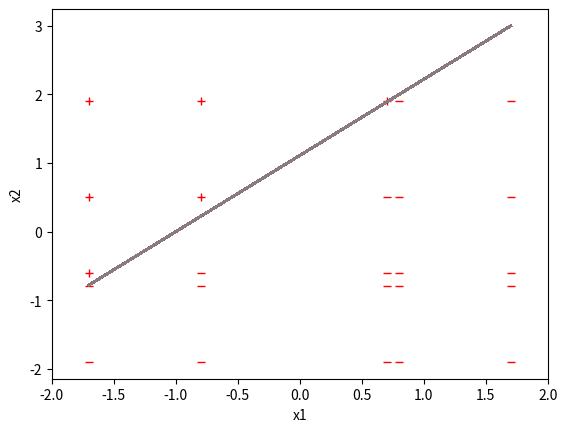
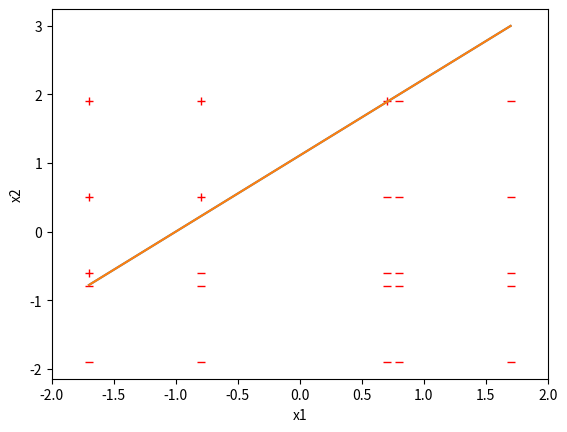

Here is the Python script that generated these plots, in order:
import random  # Импортируем модуль для генерации случайных чисел
import matplotlib.pyplot as plt  # Импортируем библиотеку для построения графиков

weights = []  # Список для хранения значений весов после каждой итерации обучения

def show_learning(w):
  """
  Функция для вывода текущих значений весов на экран
  """
  weights.append(w)  # Добавляем текущие значения весов в список для отслеживания изменений
  # Печатаем значения весов в удобном формате (с точностью до 2 знаков после запятой)
  print('w0 =', '%5.2f' % w[0], ', w1 =', '%5.2f' % w[1], ', w2 =', '%5.2f' % w[2])

# Инициализация случайного генератора и параметров обучения
random.seed(7)  # Устанавливаем начальное значение генератора случайных чисел для воспроизводимости результатов
LEARNING_RATE = 0.1  # Задаём скорость обучения, которая контролирует величину корректировок весов на каждой итерации

# Обучающие данные (входные данные) - список примеров для тренировки сети
x_train = [
   (1.0, -1.7, 1.9), (1.0, -0.8, 1.9), (1.0, 0.7, 1.9), (1.0, 0.8, 1.9), (1.0, 1.7, 1.9),
   (1.0, -1.7, 0.5), (1.0, -0.8, 0.5), (1.0, 0.7, 0.5), (1.0, 0.8, 0.5), (1.0, 1.7, 0.5),
   (1.0, -1.7, -0.6), (1.0, -0.8, -0.6), (1.0, 0.7, -0.6), (1.0, 0.8, -0.6), (1.0, 1.7, -0.6),
   (1.0, -1.7, -0.8), (1.0, -0.8, -0.8), (1.0, 0.7, -0.8), (1.0, 0.8, -0.8), (1.0, 1.7, -0.8),
   (1.0, -1.7, -1.9), (1.0, -0.8, -1.9), (1.0, 0.7, -1.9), (1.0, 0.8, -1.9), (1.0, 1.7, -1.9)
]  # Входные данные (x1, x2 и дополнительный компонент, равный 1)

# Истинные выходные значения для каждого обучающего примера (y_train)
y_train = [
   1.0, 1.0, 1.0, -1.0, -1.0,
   1.0, 1.0, -1.0, -1.0, -1.0,
   1.0, -1.0, -1.0, -1.0, -1.0,
   -1.0, -1.0, -1.0, -1.0, -1.0,
   -1.0, -1.0, -1.0, -1.0, -1.0
]  # Истинные значения для каждого входного примера

# Список индексов для случайного порядка обучения
index_list = [i for i in range(len(x_train))]  # Список чисел от 0 до длины x_train, для случайного перемешивания

# Инициализация начальных весов случайными значениями
w = [0.2, -0.6, 0.25]  # Начальные веса: w0, w1, w2
show_learning(w)  # Печатаем начальные значения весов

# Функция для вычисления выхода нейрона (персептрона) для данного входа
def compute_output(w, x):
  z = 0.0  # Инициализируем переменную для вычисления взвешенной суммы
  for i in range(len(w)):  # Проходим по всем весам
      z += x[i] * w[i]  # Вычисляем взвешенную сумму входов
  if z < 0:  # Применяем пороговую функцию активации
      return -1  # Если сумма меньше 0, то выход -1
  else:
      return 1  # Если сумма больше или равна 0, то выход 1

# Цикл обучения персептрона
all_correct = False  # Флаг, который будет проверять, правильно ли классифицированы все примеры
while not all_correct:
  all_correct = True  # Сначала предполагаем, что все правильно
  random.shuffle(index_list)  # Перемешиваем порядок примеров, чтобы обучение не было детерминированным
  for i in index_list:
      x = x_train[i]  # Получаем текущий обучающий пример
      y = y_train[i]  # Получаем истинный выход для текущего примера
      p_out = compute_output(w, x)  # Вычисляем предсказанный выход нейрона

      if y != p_out:  # Если предсказание неверное, обновляем веса
          for j in range(0, len(w)):  # Пробегаем по всем весам
              w[j] += (y * LEARNING_RATE * x[j])  # Обновляем вес по правилу: w = w + (learning_rate * x * y)
          all_correct = False  # Устанавливаем флаг, что не все правильно
          show_learning(w)  # Выводим обновленные веса на каждом шаге

# График 1: Отображаем обучающие данные
fig, ax = plt.subplots()  # Создаем новую фигуру для графика
plt.xlim([-2.0, 2.0])  # Устанавливаем пределы по оси X

# Отображаем данные в зависимости от их метки
for i in range(len(x_train)):
  if y_train[i] == -1:
      ax.plot(x_train[i][1], x_train[i][2], 'r_')  # Для метки -1 рисуем красные подчеркивания
  else:
      ax.plot(x_train[i][1], x_train[i][2], 'r+')  # Для метки 1 рисуем красные крестики

plt.xlabel("x1")  # Подпись оси X
plt.ylabel("x2")  # Подпись оси Y

# Строим разделяющую гиперплоскость для каждого шага обучения
x1 = [x_train[0][1], x_train[-1][1]]  # Для построения линии разделения
for i in weights:
  x2 = (-(i[1]/i[2]) * x1[0] - (i[0]/i[2]), -(i[1]/i[2]) * x1[1] - (i[0]/i[2]))  # Вычисляем соответствующие значения y
  ax.plot(x1, x2)  # Строим линию разделения на графике

# График 2: Тот же график, но только для последних весов
fig, ax = plt.subplots()  # Создаем новый график
plt.xlim([-2.0, 2.0])  # Устанавливаем пределы оси X

# Повторно отображаем обучающие данные
for i in range(len(x_train)):
  if y_train[i] == -1:
      ax.plot(x_train[i][1], x_train[i][2], 'r_')  # Отображаем красные подчеркивания для класса -1
  else:
      ax.plot(x_train[i][1], x_train[i][2], 'r+')  # Отображаем красные крестики для класса 1

plt.xlabel("x1")  # Подпись оси X
plt.ylabel("x2")  # Подпись оси Y

# Построение линии разделения на основе последних обученных весов
x1_n = [x_train[0][1], x_train[-1][1]]  # Для построения линии разделения
for j in x1_n:
  # Вычисляем соответствующие y для последнего шага
  x2_n = (-(weights[-1][1]/weights[-1][2])* x1[0] - (weights[-1][0]/weights[-1][2]), -(weights[-1][1]/weights[-1][2])*x1[1] - (weights[-1][0]/weights[-1][2]))
  ax.plot(x1_n, x2_n)  # Строим линию разделения

plt.show()  # Показываем графики